Photos from the image-classification dataset "lentil" in the GitHub repository 2326praveen/crop_disease_prediction. Its 4 classes are: ascochyta blight, lentil rust, normal, powdery mildew.

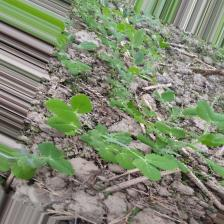
Label: powdery mildew

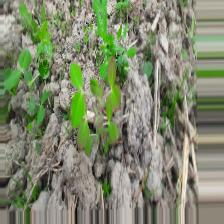
Label: lentil rust

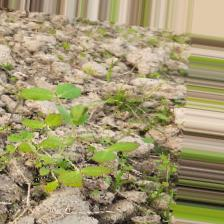
Label: normal

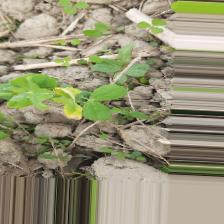
Label: ascochyta blight

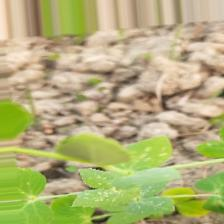
Label: powdery mildew

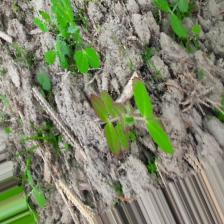
Label: lentil rust
